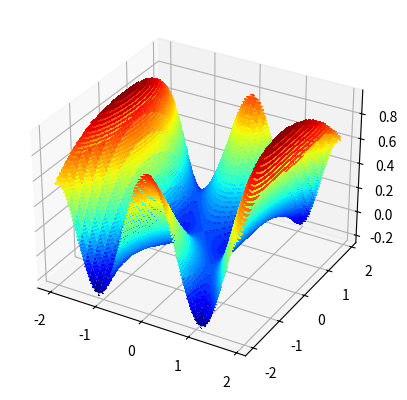

This chart was generated by the following Python code:
#%%
# 3d plot of the test function
import numpy as np
import math
from numpy import arange
from numpy import meshgrid
from matplotlib import pyplot
from numpy import random
from numpy import asarray
from numpy import arange, meshgrid, sin, cos, exp, sqrt

#fonction objectif
def objective(x, y):
    return -sin(x**2/2 - y**2.0/4 ) * cos(2*x )

#%%
#3D-plot
# define range for input
r_min, r_max = -2.0, 2.0
# sample input range uniformly at 0.1 increments
xaxis = arange(r_min, r_max, 0.1)
yaxis = arange(r_min, r_max, 0.1)
# create a mesh from the axis
x, y = meshgrid(xaxis, yaxis)
# compute targets
results = objective(x, y)
# create a surface plot with the jet color scheme
figure = pyplot.figure()
axis = figure.add_subplot(111, projection='3d')
axis.plot_surface(x, y, results, cmap='jet')
# show the plot
pyplot.show()

#%%
#ligne de niveau
## define range for input
#bounds = np.asarray([[-2.0, 2.0], [-2.0, 2.0]])
## sample input range uniformly at 0.1 increments
#xaxis = arange(bounds[0,0], bounds[0,1], 0.1)
#yaxis = arange(bounds[1,0], bounds[1,1], 0.1)
## create a mesh from the axis
#x, y = meshgrid(xaxis, yaxis)
## compute targets
#results = objective(x, y)
## create a filled contour plot with 50 levels and jet color scheme
#pyplot.contourf(x, y, results, levels=50, cmap='jet')
## show the plot
#pyplot.show()

# %%
def derivative(x, y):
    a1 = x**2/2 - y**2/4
    a2 = 2*x 
    b1 = cos(a1) * cos(a2)
    b2 = sin(a1) * sin(a2)
    return asarray([-x*b1 + 2*b2, -y/2*b1])

# %%
# gradient descent algorithm with rmsprop
def rmsprop(objective, derivative, bounds, n_iter, step_size, rho):
    # track all solutions
    solutions = list()
    # generate an initial point
    solution = np.array([-1.5,1])
    # list of the average square gradients for each variable
    sq_grad_avg = [0.0 for _ in range(bounds.shape[0])]
    # run the gradient descent
    for it in range(n_iter):
        # calculate gradient
        gradient = derivative(solution[0], solution[1])
        # update the average of the squared partial derivatives
        for i in range(gradient.shape[0]):
            # calculate the squared gradient
            sg = gradient[i]**2.0
            # update the moving average of the squared gradient
            sq_grad_avg[i] = (sq_grad_avg[i] * rho) + (sg * (1.0-rho))
            # build solution
            new_solution = list()
        for i in range(solution.shape[0]):
            # calculate the learning rate for this variable
            alpha = step_size / (1e-8 + sqrt(sq_grad_avg[i]))
            # calculate the new position in this variable
            value = solution[i] - alpha * gradient[i]
            new_solution.append(value)
        # store the new solution
        solution = asarray(new_solution)
        solutions.append(solution)
        # evaluate candidate point
        solution_eval = objective(solution[0], solution[1])
        # report progress
        print('>%d f(%s) = %.5f' % (it, solution, solution_eval))
    return solutions

# %%
# seed the pseudo random number generator
np.random.seed(1)
# define range for input
bounds = asarray([[-2.0, 2.0], [-2.0, 2.0]])
# define the total iterations
n_iter = 100
# define the step size
step_size = 0.01
# momentum for rmsprop
rho = 0.99
# perform the gradient descent search with rmsprop
solutions = rmsprop(objective, derivative, bounds, n_iter, step_size, rho)
# sample input range uniformly at 0.1 increments
xaxis = arange(bounds[0,0], bounds[0,1], 0.1)
yaxis = arange(bounds[1,0], bounds[1,1], 0.1)
# create a mesh from the axis
x, y = meshgrid(xaxis, yaxis)
# compute targets
results = objective(x, y)
# create a filled contour plot with 50 levels and jet color scheme
pyplot.contourf(x, y, results, levels=50, cmap='jet')
# plot the sample as black circles
solutions = asarray(solutions)
pyplot.plot(solutions[:, 0], solutions[:, 1], '.-', color='w')
# show the plot
pyplot.show()
# %%
